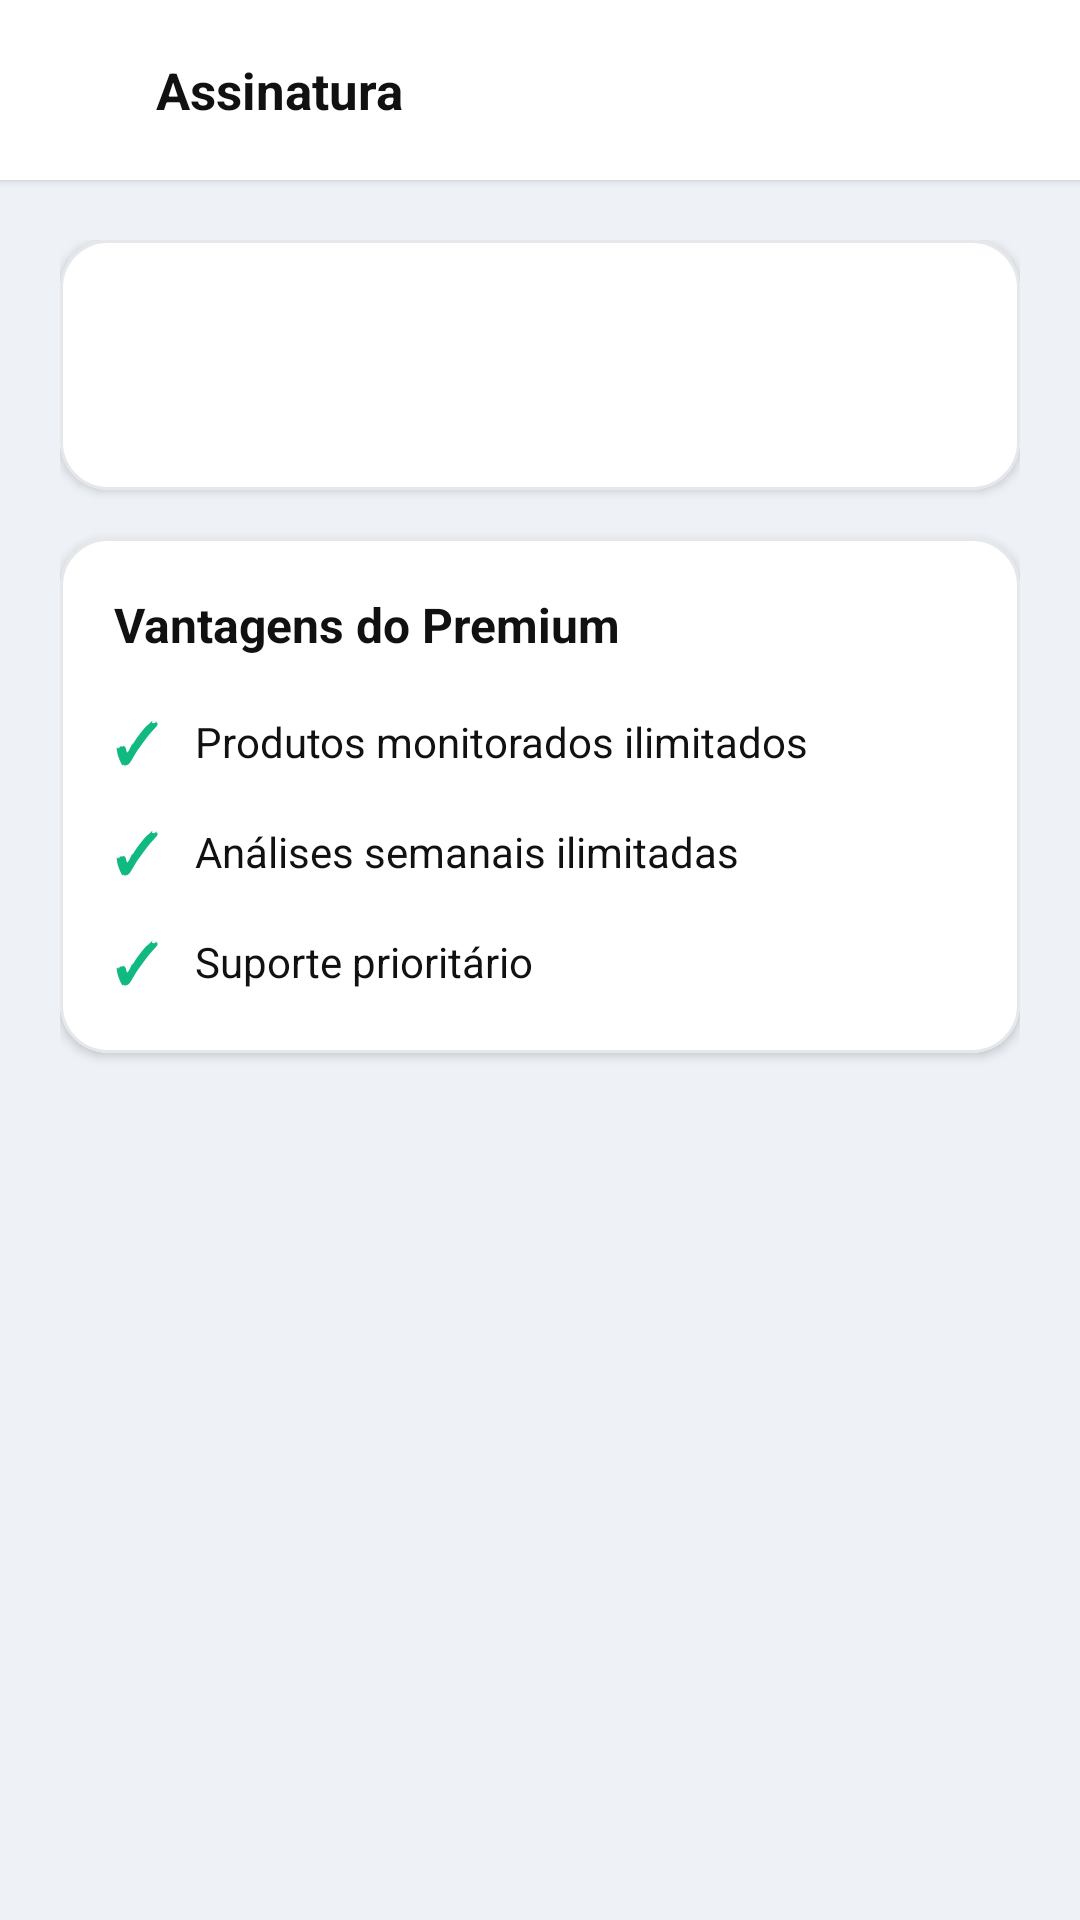

Here is an Android app screen rendered from its layout file. Give the layout XML and the strings, colors and styles it references.
<!-- AndroidManifest.xml: application theme Theme.PromoTracker -->
<!-- res/layout/activity_subscription.xml -->
<?xml version="1.0" encoding="utf-8"?>
<LinearLayout
    xmlns:android="http://schemas.android.com/apk/res/android"
    xmlns:app="http://schemas.android.com/apk/res-auto"
    android:layout_width="match_parent"
    android:layout_height="match_parent"
    android:orientation="vertical"
    android:background="@color/bg_primary">

    <LinearLayout
        android:layout_width="match_parent"
        android:layout_height="60dp"
        android:background="@color/header_bg"
        android:elevation="2dp"
        android:orientation="horizontal"
        android:paddingStart="4dp"
        android:paddingEnd="16dp"
        android:gravity="center_vertical">

        <ImageButton
            android:id="@+id/btn_back"
            android:layout_width="48dp"
            android:layout_height="48dp"
            android:src="@drawable/ic_arrow_back"
            android:background="?attr/selectableItemBackgroundBorderless"
            android:tint="@color/text_primary"
            android:contentDescription="Voltar"/>

        <TextView
            android:layout_width="wrap_content"
            android:layout_height="wrap_content"
            android:text="@string/subscription_title"
            android:textColor="@color/text_primary"
            android:textSize="17sp"
            android:textStyle="bold"/>
    </LinearLayout>

    <ScrollView
        android:layout_width="match_parent"
        android:layout_height="match_parent">

        <LinearLayout
            android:layout_width="match_parent"
            android:layout_height="wrap_content"
            android:orientation="vertical"
            android:padding="@dimen/page_padding">

            
            <com.google.android.material.card.MaterialCardView
                style="@style/PromoTrackerCard"
                android:layout_width="match_parent"
                android:layout_height="wrap_content">

                <LinearLayout
                    android:layout_width="match_parent"
                    android:layout_height="wrap_content"
                    android:orientation="vertical"
                    android:padding="@dimen/card_padding">

                    <TextView
                        android:id="@+id/tv_current_plan"
                        android:layout_width="wrap_content"
                        android:layout_height="wrap_content"
                        android:textColor="@color/text_primary"
                        android:textSize="18sp"
                        android:textStyle="bold"/>

                    <TextView
                        android:id="@+id/tv_plan_price"
                        android:layout_width="wrap_content"
                        android:layout_height="wrap_content"
                        android:layout_marginTop="4dp"
                        android:textColor="@color/text_secondary"
                        android:textSize="14sp"/>

                </LinearLayout>
            </com.google.android.material.card.MaterialCardView>

            
            <com.google.android.material.card.MaterialCardView
                style="@style/PromoTrackerCard"
                android:layout_width="match_parent"
                android:layout_height="wrap_content"
                android:layout_marginTop="16dp">

                <LinearLayout
                    android:layout_width="match_parent"
                    android:layout_height="wrap_content"
                    android:orientation="vertical"
                    android:padding="@dimen/card_padding">

                    <TextView
                        android:layout_width="wrap_content"
                        android:layout_height="wrap_content"
                        android:text="@string/subscription_benefits_title"
                        android:textColor="@color/text_primary"
                        android:textSize="16sp"
                        android:textStyle="bold"/>

                    <LinearLayout
                        android:layout_width="match_parent"
                        android:layout_height="wrap_content"
                        android:orientation="horizontal"
                        android:gravity="center_vertical"
                        android:layout_marginTop="16dp">

                        <TextView
                            android:layout_width="wrap_content"
                            android:layout_height="wrap_content"
                            android:text="✓"
                            android:textColor="@color/success_green"
                            android:textSize="18sp"
                            android:textStyle="bold"/>

                        <TextView
                            android:layout_width="wrap_content"
                            android:layout_height="wrap_content"
                            android:layout_marginStart="12dp"
                            android:text="@string/subscription_benefit_products"
                            android:textColor="@color/text_primary"
                            android:textSize="14sp"/>
                    </LinearLayout>

                    <LinearLayout
                        android:layout_width="match_parent"
                        android:layout_height="wrap_content"
                        android:orientation="horizontal"
                        android:gravity="center_vertical"
                        android:layout_marginTop="12dp">

                        <TextView
                            android:layout_width="wrap_content"
                            android:layout_height="wrap_content"
                            android:text="✓"
                            android:textColor="@color/success_green"
                            android:textSize="18sp"
                            android:textStyle="bold"/>

                        <TextView
                            android:layout_width="wrap_content"
                            android:layout_height="wrap_content"
                            android:layout_marginStart="12dp"
                            android:text="@string/subscription_benefit_analyses"
                            android:textColor="@color/text_primary"
                            android:textSize="14sp"/>
                    </LinearLayout>

                    <LinearLayout
                        android:layout_width="match_parent"
                        android:layout_height="wrap_content"
                        android:orientation="horizontal"
                        android:gravity="center_vertical"
                        android:layout_marginTop="12dp">

                        <TextView
                            android:layout_width="wrap_content"
                            android:layout_height="wrap_content"
                            android:text="✓"
                            android:textColor="@color/success_green"
                            android:textSize="18sp"
                            android:textStyle="bold"/>

                        <TextView
                            android:layout_width="wrap_content"
                            android:layout_height="wrap_content"
                            android:layout_marginStart="12dp"
                            android:text="@string/subscription_benefit_support"
                            android:textColor="@color/text_primary"
                            android:textSize="14sp"/>
                    </LinearLayout>

                </LinearLayout>
            </com.google.android.material.card.MaterialCardView>

            
            <Button
                android:id="@+id/btn_action"
                android:layout_width="match_parent"
                android:layout_height="wrap_content"
                android:layout_marginTop="24dp"
                style="@style/PromoTrackerButton.Primary"/>

            <ProgressBar
                android:id="@+id/progress"
                android:layout_width="wrap_content"
                android:layout_height="wrap_content"
                android:layout_gravity="center"
                android:layout_marginTop="16dp"
                android:visibility="gone"/>

        </LinearLayout>
    </ScrollView>
</LinearLayout>
<!-- resources referenced by this layout -->
<resources>
  <color name="bg_primary">#EEF2F7</color>
  <color name="header_bg">#FFFFFF</color>
  <color name="success_green">#10B981</color>
  <color name="text_primary">#111111</color>
  <color name="text_secondary">#6B7280</color>
  <dimen name="card_padding">18dp</dimen>
  <dimen name="page_padding">20dp</dimen>
  <string name="subscription_benefit_analyses">Análises semanais ilimitadas</string>
  <string name="subscription_benefit_products">Produtos monitorados ilimitados</string>
  <string name="subscription_benefit_support">Suporte prioritário</string>
  <string name="subscription_benefits_title">Vantagens do Premium</string>
  <string name="subscription_title">Assinatura</string>
  <style name="PromoTrackerButton.Primary" parent="Widget.MaterialComponents.Button">
          <item name="android:backgroundTint">@color/accent_primary</item>
          <item name="android:textColor">@color/accent_primary_text</item>
          <item name="android:textSize">14sp</item>
          <item name="android:textStyle">bold</item>
          <item name="android:paddingTop">14dp</item>
          <item name="android:paddingBottom">14dp</item>
          <item name="cornerRadius">10dp</item>
          <item name="android:letterSpacing">0.02</item>
          <item name="elevation">0dp</item>
          <item name="android:stateListAnimator">@null</item>
      </style>
  <style name="PromoTrackerCard" parent="Widget.MaterialComponents.CardView">
          <item name="cardCornerRadius">16dp</item>
          <item name="cardElevation">2dp</item>
          <item name="cardBackgroundColor">@color/card_bg</item>
          <item name="strokeColor">@color/card_stroke</item>
          <item name="strokeWidth">1dp</item>
      </style>
  <style name="Theme.PromoTracker" parent="Theme.MaterialComponents.Light.NoActionBar">
          <item name="colorPrimary">@color/accent_primary</item>
          <item name="colorPrimaryVariant">@color/accent_primary</item>
          <item name="colorOnPrimary">@color/accent_primary_text</item>
          <item name="colorSecondary">@color/accent_primary</item>
          <item name="colorOnSecondary">@color/accent_primary_text</item>
          <item name="android:colorBackground">@color/bg_primary</item>
          <item name="colorSurface">@color/surface</item>
          <item name="colorOnSurface">@color/text_primary</item>
          <item name="android:statusBarColor">@color/header_bg</item>
          <item name="android:navigationBarColor">@color/bg_primary</item>
          <item name="android:windowLightStatusBar">true</item>
          <item name="android:textColor">@color/text_primary</item>
      </style>
  <color name="accent_primary">#111111</color>
  <color name="accent_primary_text">#FFFFFF</color>
  <color name="card_bg">#FFFFFF</color>
  <color name="card_stroke">#E5E7EB</color>
  <color name="surface">#FFFFFF</color>
</resources>
